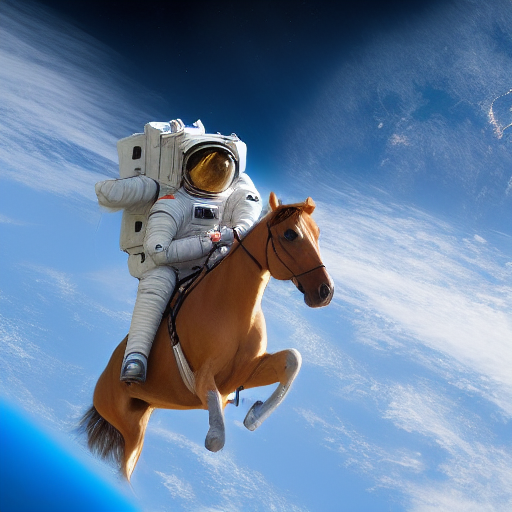
Generation parameters embedded in this image by AUTOMATIC1111 Stable Diffusion web UI or a fork of it (Forge, ...) (PNG 'parameters' text chunk):
a photograph of an astronaut riding a horse
Steps: 20, Sampler: Euler a, CFG scale: 7, Seed: 1941954655, Size: 512x512, Model hash: 06c50424, Eta: 0.67, Clip skip: 2